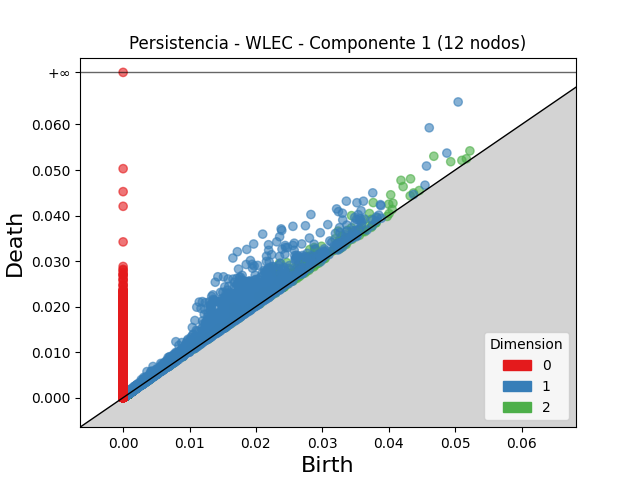

The data file committed next to this chart (first rows):
dimension, birth, death
2, 0.04679, 0.05303
2, 0.02355, 0.02952
2, 0.02251, 0.02846
2, 0.04184, 0.04773
2, 0.03439, 0.03998
2, 0.03767, 0.04284
2, 0.02464, 0.02966
2, 0.04328, 0.04806
2, 0.02811, 0.03253
2, 0.0403, 0.04455
2, 0.02333, 0.02757
2, 0.03239, 0.03659
2, 0.02878, 0.03298
2, 0.04217, 0.04636
2, 0.0231, 0.02721
2, 0.02895, 0.03264
2, 0.02891, 0.03239
2, 0.02702, 0.03042
2, 0.02988, 0.03325
2, 0.03709, 0.04045
2, 0.0166, 0.01989
2, 0.02794, 0.03101
2, 0.02639, 0.02939
2, 0.03608, 0.03906
2, 0.03191, 0.03488
2, 0.03378, 0.03674
2, 0.03439, 0.03731
2, 0.02526, 0.02805
2, 0.02582, 0.02855
2, 0.02655, 0.02928
2, 0.02693, 0.02961
2, 0.03298, 0.03551
2, 0.02472, 0.02722
2, 0.04933, 0.05183
2, 0.04, 0.0425
2, 0.02859, 0.03108
2, 0.02803, 0.03052
2, 0.03298, 0.03544
2, 0.02494, 0.02738
2, 0.02731, 0.02972
2, 0.02782, 0.03007
2, 0.02902, 0.03122
2, 0.02111, 0.02323
2, 0.04063, 0.04271
2, 0.01732, 0.01936
2, 0.03256, 0.03459
2, 0.02816, 0.03019
2, 0.02435, 0.02637
2, 0.02334, 0.02535
2, 0.02835, 0.03035
2, 0.05222, 0.05421
2, 0.02377, 0.02569
2, 0.02036, 0.02227
2, 0.02553, 0.02737
2, 0.02512, 0.02695
2, 0.03737, 0.03917
2, 0.0295, 0.03129
2, 0.03473, 0.03651
2, 0.02674, 0.02852
2, 0.02838, 0.03015
... 84,081 more rows
